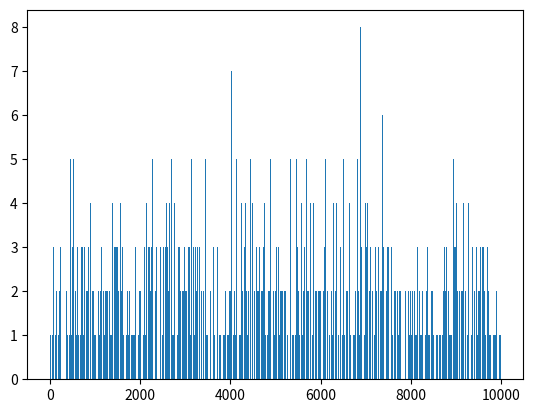

This chart was generated by the following Python code:
import matplotlib.pyplot as plt
import random

xs = list(range(10000))
counts = [0] * 10000
for i in range(10000):
   x = random.randint(0,99)
   y = random.randint(0,99)
   counts[x*100+y] += 1
   counts[y*100+x] += 1

plt.bar(xs,counts)
plt.show()
